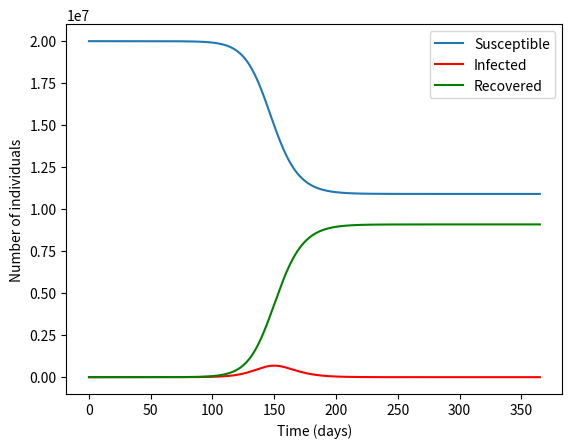

The script that saved this image:
import numpy as np
import matplotlib.pyplot as plt

# Parameters
beta = 0.4     # infection rate
gamma = 0.3    # recovery rate
N = 20000000       # population size
I0 = 1         # initial number of infected individuals
R0 = 0         # initial number of recovered individuals
S0 = N - I0 - R0  # initial number of susceptible individuals
t_max = 365    # simulation time (days)
dt = 1/24      # time step (hours)

# Initialize
t = np.arange(0, t_max+dt, dt)
S = np.zeros_like(t)
I = np.zeros_like(t)
R = np.zeros_like(t)
S[0] = S0
I[0] = I0
R[0] = R0

for i in range(1, len(t)):
    dSdt = -beta * S[i-1] * I[i-1] / N
    dIdt = beta * S[i-1] * I[i-1] / N - gamma * I[i-1]
    dRdt = gamma * I[i-1]
    S[i] = S[i-1] + dSdt * dt
    I[i] = I[i-1] + dIdt * dt
    R[i] = R[i-1] + dRdt * dt

# Plotting
plt.plot(t, S, label='Susceptible')
plt.plot(t, I, label='Infected', color="r")
plt.plot(t, R, label='Recovered', color="g")
plt.xlabel('Time (days)')
plt.ylabel('Number of individuals')
plt.legend()
plt.show()
